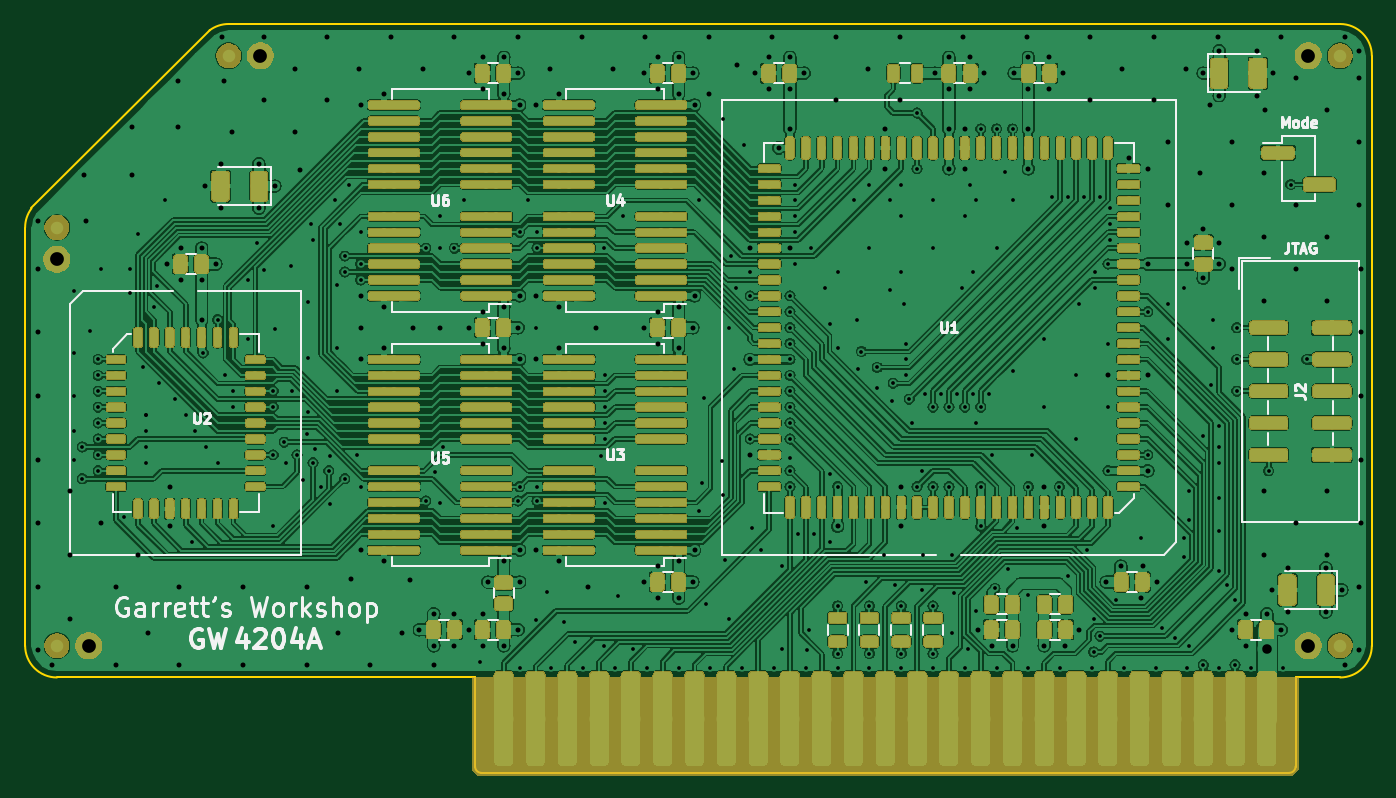
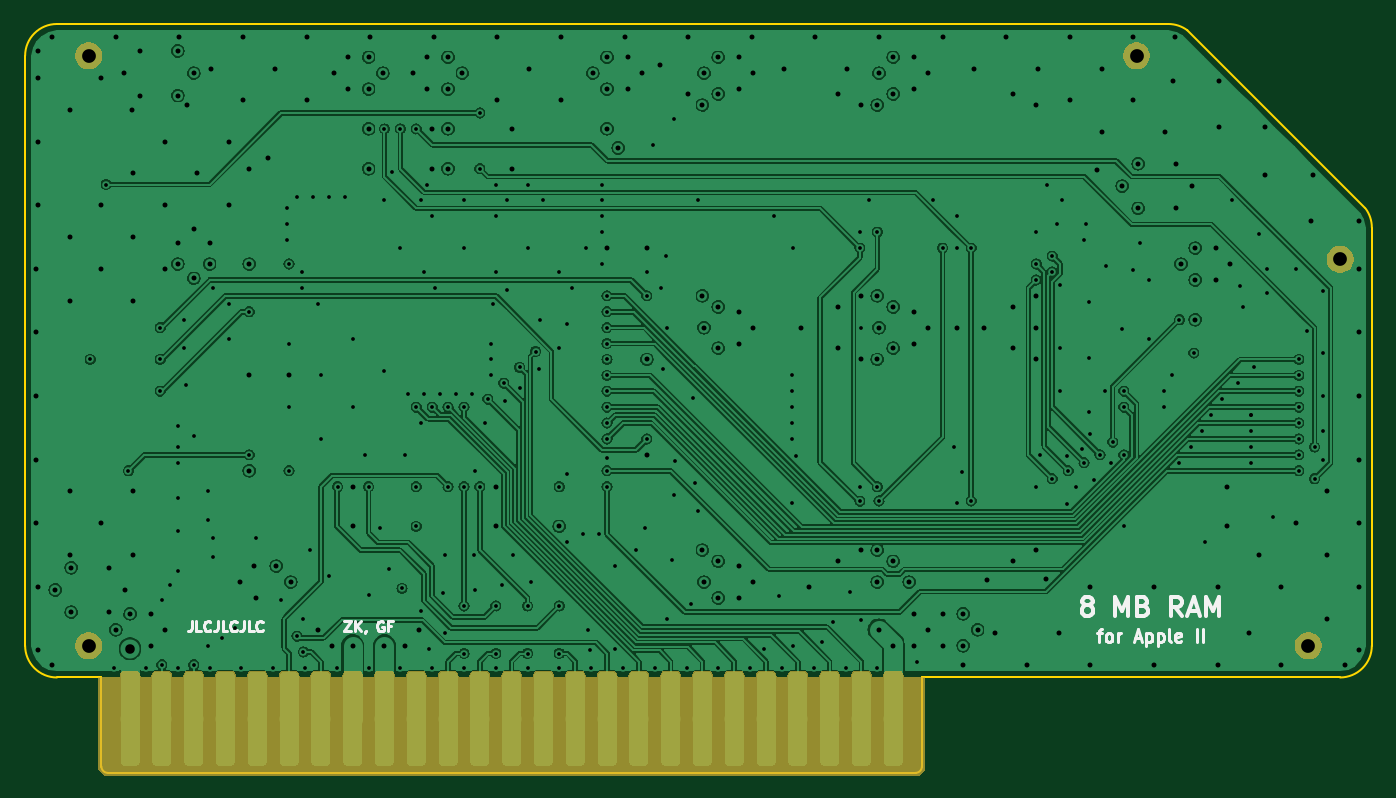
Circuit board: 9 layer files. Board 107.6 x 59.8 mm.
- bottom_copper: GR8RAM-B_Cu.gbl (408174 bytes)
- bottom_mask: GR8RAM-B_Mask.gbs (29701 bytes)
- bottom_silk: GR8RAM-B_SilkS.gbo (54013 bytes)
- outline: GR8RAM-Edge_Cuts.gm1 (1461 bytes)
- top_copper: GR8RAM-F_Cu.gtl (1536583 bytes)
- top_mask: GR8RAM-F_Mask.gts (304458 bytes)
- paste: GR8RAM-F_Paste.gtp (501574 bytes)
- top_silk: GR8RAM-F_SilkS.gto (737060 bytes)
- drill: GR8RAM.drl (7911 bytes)

=== bottom_copper: GR8RAM-B_Cu.gbl (408174 bytes, source omitted) ===
=== bottom_mask: GR8RAM-B_Mask.gbs (29701 bytes, source omitted) ===
=== bottom_silk: GR8RAM-B_SilkS.gbo (54013 bytes, source omitted) ===
=== outline: GR8RAM-Edge_Cuts.gm1 ===
G04 #@! TF.GenerationSoftware,KiCad,Pcbnew,(5.1.2-1)-1*
G04 #@! TF.CreationDate,2019-07-21T17:52:14-04:00*
G04 #@! TF.ProjectId,GR8RAM,47523852-414d-42e6-9b69-6361645f7063,rev?*
G04 #@! TF.SameCoordinates,Original*
G04 #@! TF.FileFunction,Profile,NP*
%FSLAX46Y46*%
G04 Gerber Fmt 4.6, Leading zero omitted, Abs format (unit mm)*
G04 Created by KiCad (PCBNEW (5.1.2-1)-1) date 2019-07-21 17:52:14*
%MOMM*%
%LPD*%
G04 APERTURE LIST*
%ADD10C,0.150000*%
G04 APERTURE END LIST*
D10*
X52705000Y-80391000D02*
G75*
G02X54229000Y-79883000I1524000J-2032000D01*
G01*
X38481001Y-94614999D02*
G75*
G03X37973000Y-96139000I2031999J-1524001D01*
G01*
X52705000Y-80391000D02*
X38481000Y-94615000D01*
X143002000Y-79883000D02*
G75*
G02X145542000Y-82423000I0J-2540000D01*
G01*
X145542000Y-129540000D02*
G75*
G02X143002000Y-132080000I-2540000J0D01*
G01*
X139446000Y-132080000D02*
X139446000Y-139192000D01*
X143002000Y-132080000D02*
X139446000Y-132080000D01*
X40513000Y-132080000D02*
G75*
G02X37973000Y-129540000I0J2540000D01*
G01*
X37973000Y-129540000D02*
X37973000Y-96139000D01*
X73914000Y-132080000D02*
X73914000Y-139192000D01*
X139446000Y-139192000D02*
G75*
G02X138938000Y-139700000I-508000J0D01*
G01*
X74422000Y-139700000D02*
G75*
G02X73914000Y-139192000I0J508000D01*
G01*
X143002000Y-79883000D02*
X54229000Y-79883000D01*
X145542000Y-129540000D02*
X145542000Y-82423000D01*
X40513000Y-132080000D02*
X73914000Y-132080000D01*
X138938000Y-139700000D02*
X74422000Y-139700000D01*
M02*

=== top_copper: GR8RAM-F_Cu.gtl (1536583 bytes, source omitted) ===
=== top_mask: GR8RAM-F_Mask.gts (304458 bytes, source omitted) ===
=== paste: GR8RAM-F_Paste.gtp (501574 bytes, source omitted) ===
=== top_silk: GR8RAM-F_SilkS.gto (737060 bytes, source omitted) ===
=== drill: GR8RAM.drl (7911 bytes, source omitted) ===
